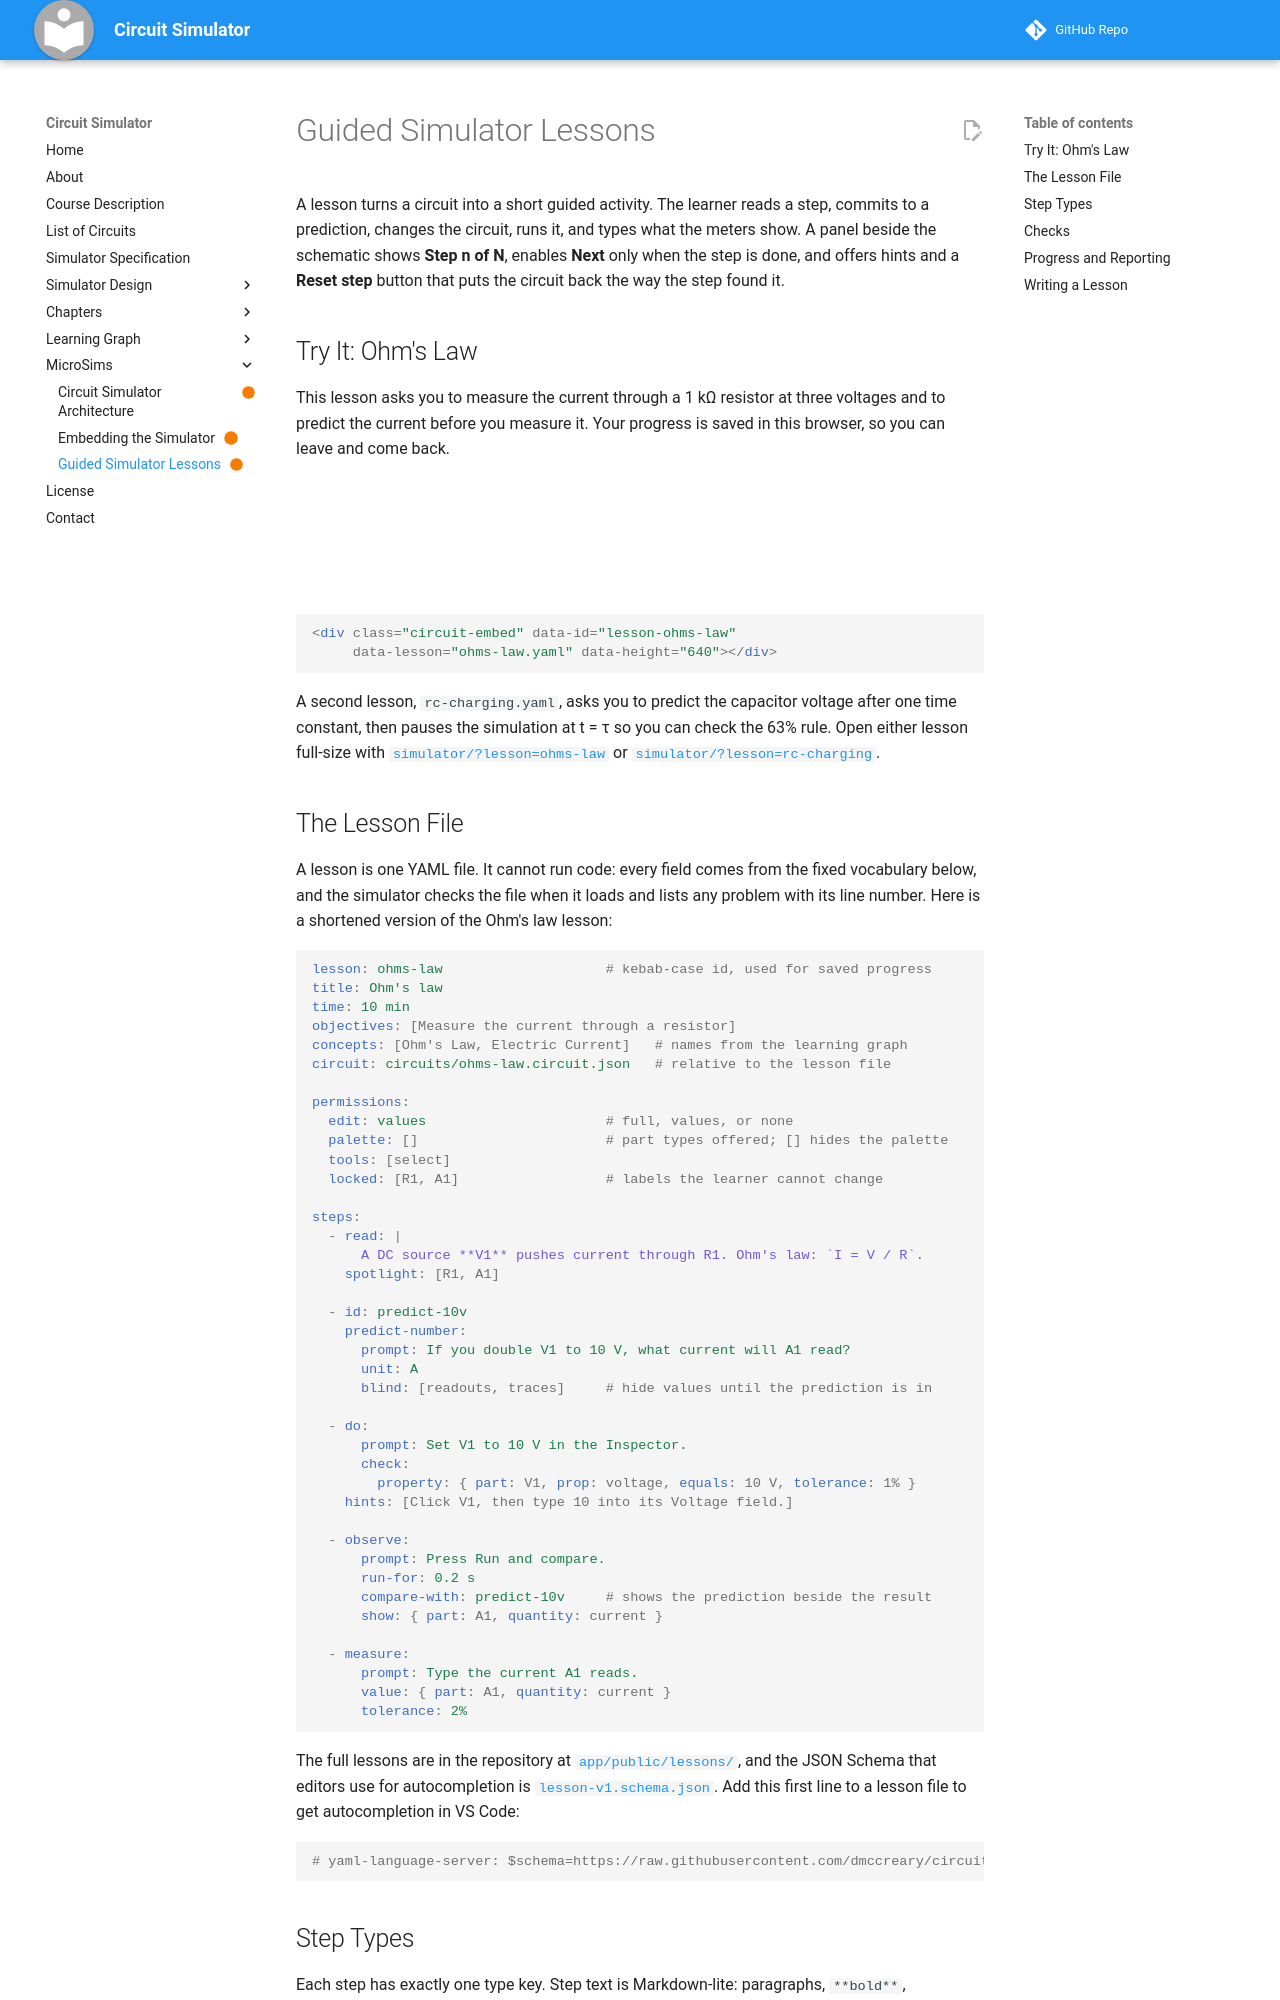

repository: dmccreary/circuit-simulator · page: sims/simulator-lessons/index.html · generator: mkdocs

---
title: Guided Simulator Lessons
description: How a short YAML file turns a circuit into a guided predict, observe, explain activity, with a live Ohm's law lesson and a reference for every step type and check.
status: built
---

# Guided Simulator Lessons

A lesson turns a circuit into a short guided activity. The learner reads a
step, commits to a prediction, changes the circuit, runs it, and types what
the meters show. A panel beside the schematic shows **Step n of N**, enables
**Next** only when the step is done, and offers hints and a **Reset step**
button that puts the circuit back the way the step found it.

## Try It: Ohm's Law

This lesson asks you to measure the current through a 1 kΩ resistor at three
voltages and to predict the current before you measure it. Your progress is
saved in this browser, so you can leave and come back.

<div class="circuit-embed" data-id="lesson-ohms-law" data-lesson="ohms-law.yaml" data-height="640" data-title="Ohm's law lesson"></div>

```html
<div class="circuit-embed" data-id="lesson-ohms-law"
     data-lesson="ohms-law.yaml" data-height="640"></div>
```

A second lesson, `rc-charging.yaml`, asks you to predict the capacitor voltage
after one time constant, then pauses the simulation at t = τ so you can check
the 63% rule. Open either lesson full-size with
[`simulator/?lesson=ohms-law`](../../simulator/?lesson=ohms-law) or
[`simulator/?lesson=rc-charging`](../../simulator/?lesson=rc-charging).
